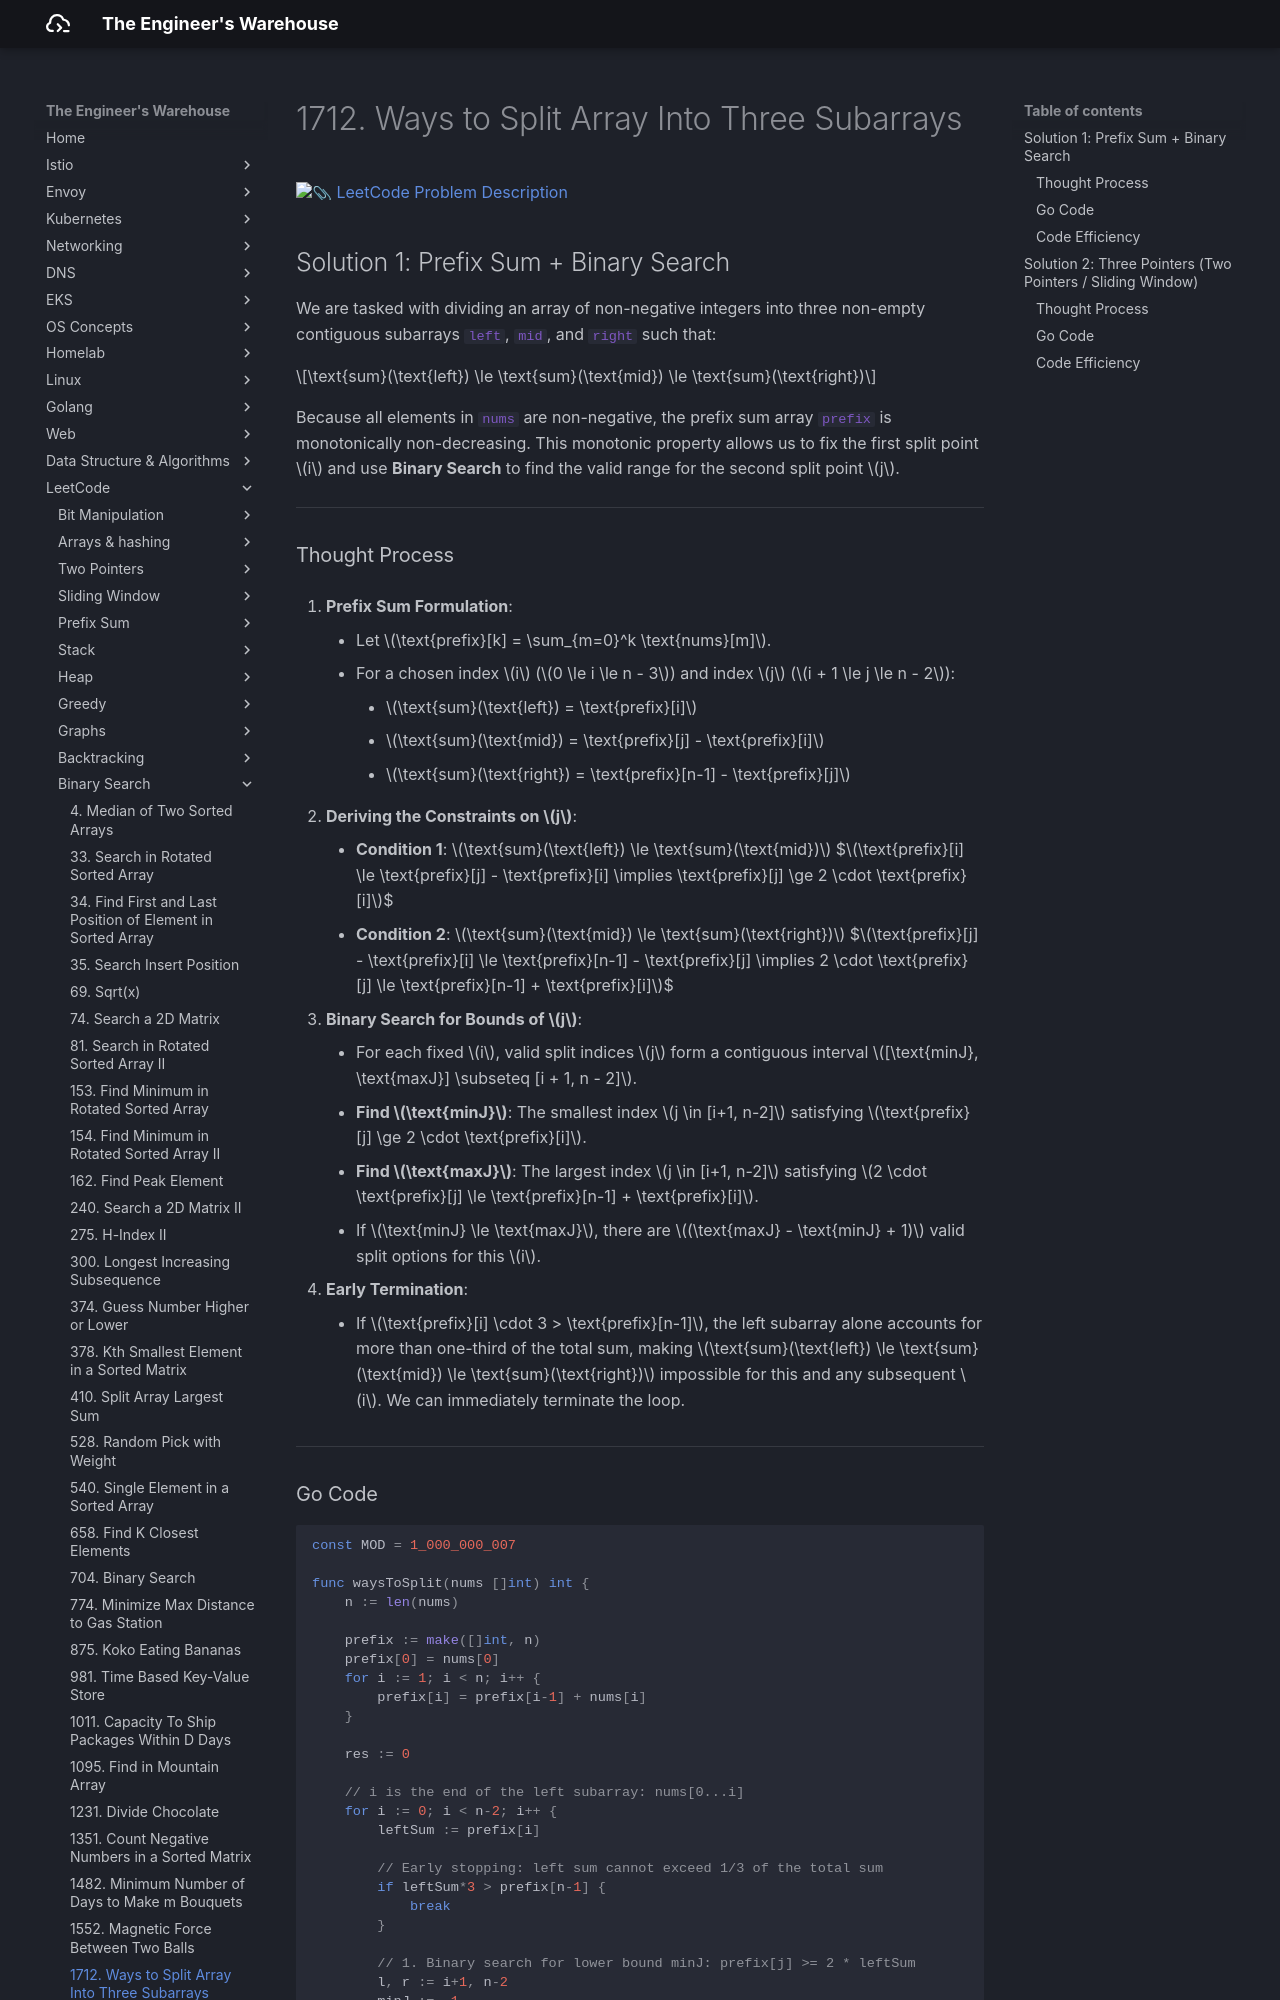

repository: seyoungnam/docs · page: leetcode/binary-search/1712-ways-to-split-array-into-three-subarrays/index.html · generator: mkdocs

# 1712. Ways to Split Array Into Three Subarrays

[:paperclip: LeetCode Problem Description](https://leetcode.com/problems/ways-to-split-array-into-three-subarrays/description/)

## Solution 1: Prefix Sum + Binary Search

We are tasked with dividing an array of non-negative integers into three non-empty contiguous subarrays `left`, `mid`, and `right` such that:

$$\text{sum}(\text{left}) \le \text{sum}(\text{mid}) \le \text{sum}(\text{right})$$

Because all elements in `nums` are non-negative, the prefix sum array `prefix` is monotonically non-decreasing. This monotonic property allows us to fix the first split point $i$ and use **Binary Search** to find the valid range for the second split point $j$.

---

### Thought Process

1. **Prefix Sum Formulation**:
    * Let $\text{prefix}[k] = \sum_{m=0}^k \text{nums}[m]$.
    * For a chosen index $i$ ($0 \le i \le n - 3$) and index $j$ ($i + 1 \le j \le n - 2$):
        * $\text{sum}(\text{left}) = \text{prefix}[i]$
        * $\text{sum}(\text{mid}) = \text{prefix}[j] - \text{prefix}[i]$
        * $\text{sum}(\text{right}) = \text{prefix}[n-1] - \text{prefix}[j]$

2. **Deriving the Constraints on $j$**:
    * **Condition 1**: $\text{sum}(\text{left}) \le \text{sum}(\text{mid})$
      $$\text{prefix}[i] \le \text{prefix}[j] - \text{prefix}[i] \implies \text{prefix}[j] \ge 2 \cdot \text{prefix}[i]$$
    * **Condition 2**: $\text{sum}(\text{mid}) \le \text{sum}(\text{right})$
      $$\text{prefix}[j] - \text{prefix}[i] \le \text{prefix}[n-1] - \text{prefix}[j] \implies 2 \cdot \text{prefix}[j] \le \text{prefix}[n-1] + \text{prefix}[i]$$

3. **Binary Search for Bounds of $j$**:
    * For each fixed $i$, valid split indices $j$ form a contiguous interval $[\text{minJ}, \text{maxJ}] \subseteq [i + 1, n - 2]$.
    * **Find $\text{minJ}$**: The smallest index $j \in [i+1, n-2]$ satisfying $\text{prefix}[j] \ge 2 \cdot \text{prefix}[i]$.
    * **Find $\text{maxJ}$**: The largest index $j \in [i+1, n-2]$ satisfying $2 \cdot \text{prefix}[j] \le \text{prefix}[n-1] + \text{prefix}[i]$.
    * If $\text{minJ} \le \text{maxJ}$, there are $(\text{maxJ} - \text{minJ} + 1)$ valid split options for this $i$.

4. **Early Termination**:
    * If $\text{prefix}[i] \cdot 3 > \text{prefix}[n-1]$, the left subarray alone accounts for more than one-third of the total sum, making $\text{sum}(\text{left}) \le \text{sum}(\text{mid}) \le \text{sum}(\text{right})$ impossible for this and any subsequent $i$. We can immediately terminate the loop.

---
